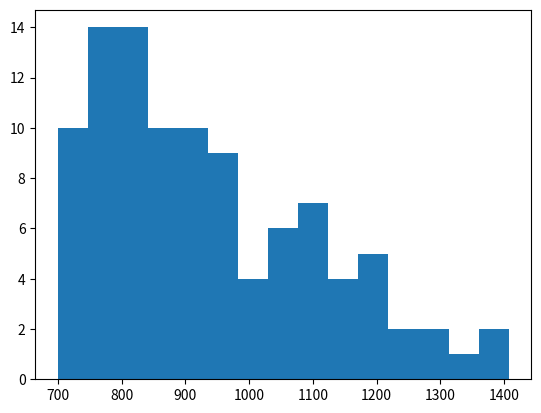

Write the Python code that produced this figure.
import random as rd
import numpy as np
import matplotlib.pyplot as plt


#%% CREAR ALBUM

def crear_album(figus_total):
        album = np.zeros(figus_total, dtype=int)
        return album
    
#%% ALBUM INCOMPLETO

def album_incompleto(A):
    return 0 in A

#%% COMPRAR FIGURITAS

def comprar_figu(figus_total):
    figurita = rd.randint(0,figus_total-1)
    return figurita

#%%

def cuantas_figus(figus_total):
    A = crear_album(figus_total)
    compras = 0
    while album_incompleto(A):
        f = comprar_figu(figus_total)
        A[f] += 1
        compras += 1
    return compras

#%%COMPRAR PAQUETE

def comprar_paquete(figus_total, figus_paquete):
    paquete = np.array([comprar_figu(figus_total) for _ in range(figus_paquete)])
    return paquete


#%%CUANTOS PAQUETES

def cuantos_paquetes(figus_total, figus_paquete):
    A = crear_album(figus_total)
    compras = 0
    while album_incompleto(A):
        paquete = comprar_paquete (figus_total, figus_paquete)
        for fig in paquete:
            A[fig] += 1
        compras += 1
    return compras
        
    


#%%pruebas 1

n_repeticiones = 100

l = np.array([cuantas_figus(6) for _ in range(n_repeticiones)])

print(f'Promedio: {np.mean(l):.2f}')

n_repeticiones=100

l = np.array([cuantas_figus(670) for _ in range(n_repeticiones)])
print('*'*40)
print(f'Promedio: {np.mean(l):.2f} cartas')
print('*'*40)

#%%pruebas 2
n_repeticiones = 100
figus_total = 670
figus_paquete = 5

l = np.array([cuantos_paquetes(figus_total, figus_paquete)
                               for _ in range(n_repeticiones)])

menos_850 = (l<=850).sum()

print(f'Menos de 850: {menos_850/n_repeticiones*100:.2f}')
print(f'Promedio: {np.mean(l):.2f} paquetes')

#%%

plt.hist(l, bins=15)

#%% PROBABILDAD 90%

percentil_90 = np.percentile(l, 90)

print(f'Se deben comprar al menos {percentil_90:.0f} paquetes para tener un\
       90% de chance de completar el album.')






